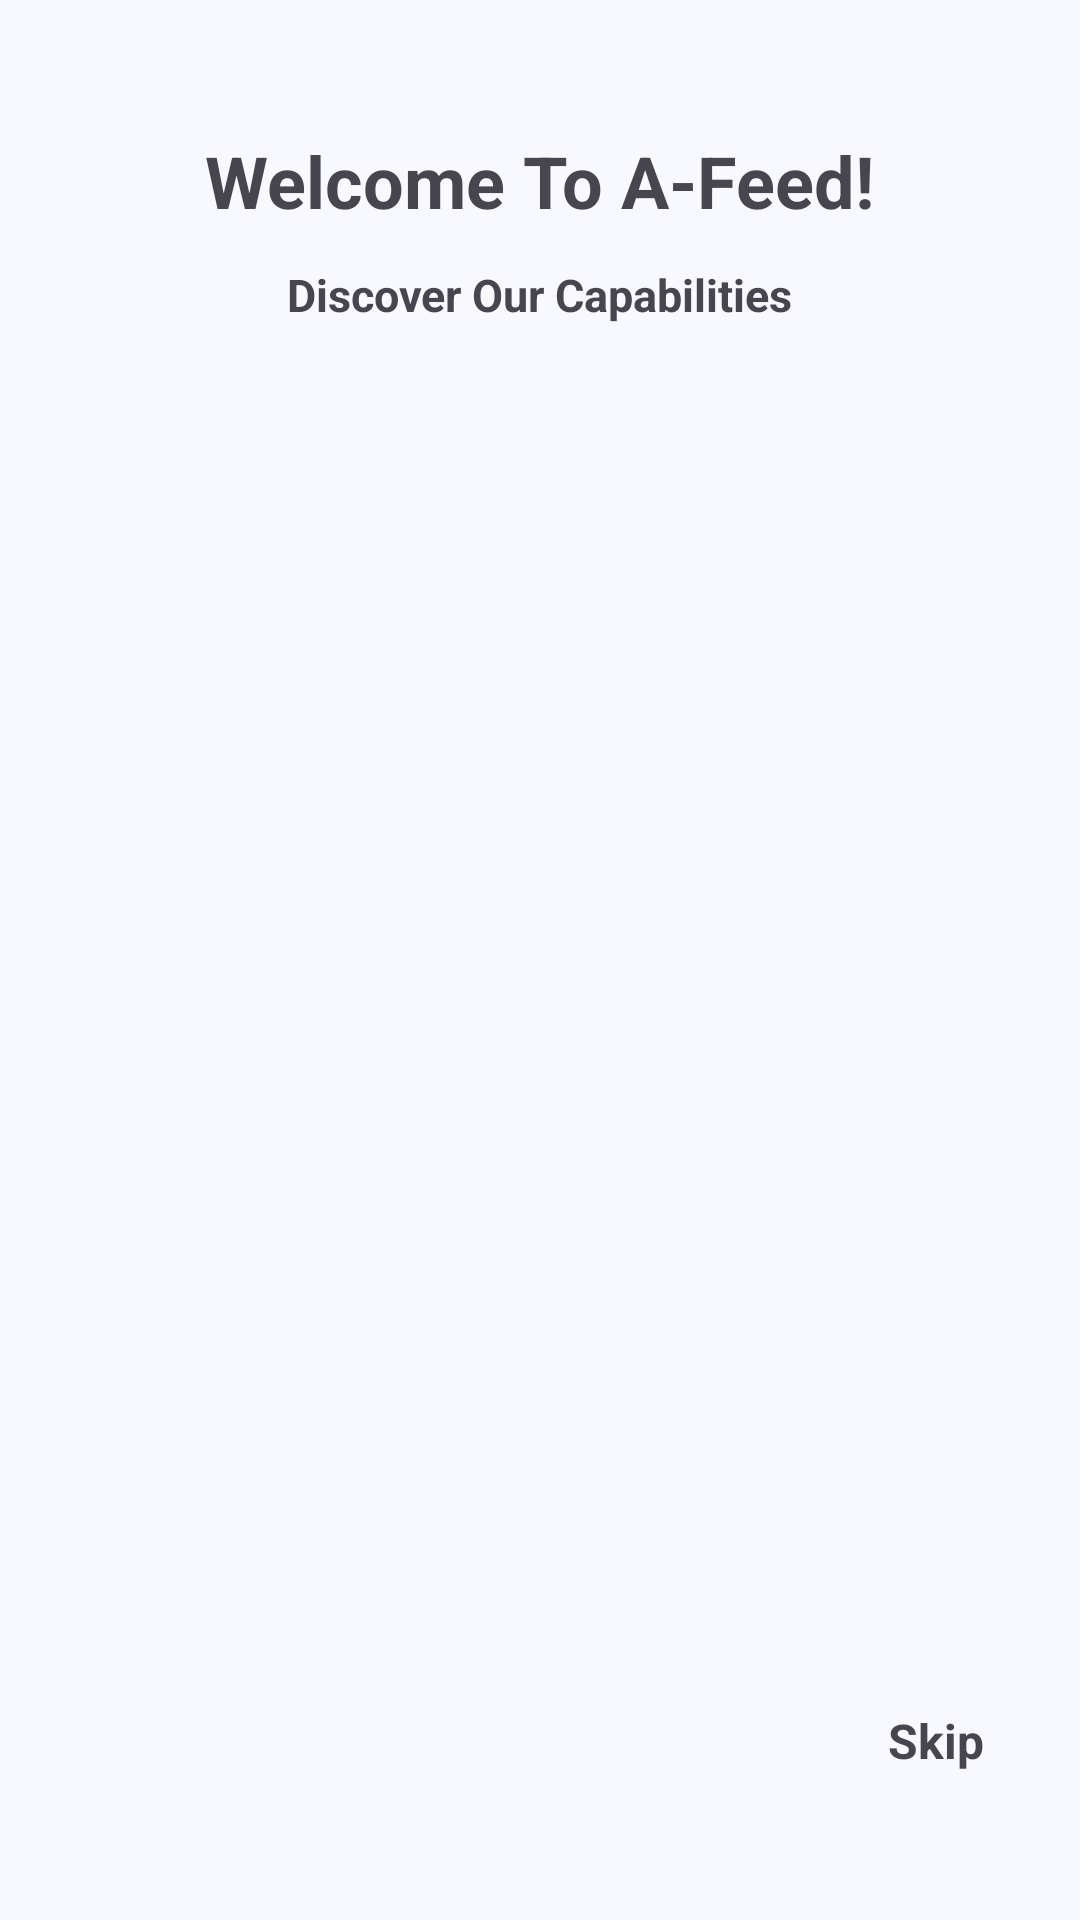

Layout XML and referenced resources for this Android screen:
<!-- AndroidManifest.xml: application theme Theme.Afeed -->
<!-- res/layout/activity_introduction.xml -->
<?xml version="1.0" encoding="utf-8"?>
<androidx.constraintlayout.widget.ConstraintLayout xmlns:android="http://schemas.android.com/apk/res/android"
    xmlns:app="http://schemas.android.com/apk/res-auto"
    xmlns:tools="http://schemas.android.com/tools"
    android:id="@+id/main"
    android:layout_width="match_parent"
    android:layout_height="match_parent"
    tools:context=".ui.introduction.IntroductionActivity">

    <TextView
        android:id="@+id/tv_welcome_to_afeed"
        android:layout_width="wrap_content"
        android:layout_height="wrap_content"
        android:text="@string/welcome_to_afeed"
        android:textStyle="bold"
        android:textSize="24sp"
        app:layout_constraintStart_toStartOf="parent"
        app:layout_constraintEnd_toEndOf="parent"
        app:layout_constraintBottom_toTopOf="@+id/vp_image_slider"
        app:layout_constraintTop_toTopOf="parent" />

    <TextView
        android:id="@+id/tv_discover"
        android:layout_width="wrap_content"
        android:layout_height="wrap_content"
        android:text="@string/discover"
        android:textSize="15sp"
        android:textStyle="bold"
        app:layout_constraintBottom_toTopOf="@+id/vp_image_slider"
        app:layout_constraintEnd_toEndOf="@+id/tv_welcome_to_afeed"
        app:layout_constraintStart_toStartOf="@+id/tv_welcome_to_afeed"
        app:layout_constraintTop_toBottomOf="@+id/tv_welcome_to_afeed" />


    <androidx.viewpager2.widget.ViewPager2
        android:id="@+id/vp_image_slider"
        android:layout_width="match_parent"
        android:layout_height="400dp"
        app:layout_constraintBottom_toBottomOf="parent"
        app:layout_constraintEnd_toEndOf="parent"
        app:layout_constraintStart_toStartOf="parent"
        app:layout_constraintTop_toTopOf="parent" />

    <TextView
        android:id="@+id/tv_skip"
        android:layout_width="wrap_content"
        android:layout_height="wrap_content"
        android:text="@string/skip"
        android:layout_margin="32dp"
        android:textStyle="bold"
        android:textSize="16sp"
        app:layout_constraintBottom_toBottomOf="parent"
        app:layout_constraintEnd_toEndOf="parent"
        app:layout_constraintTop_toBottomOf="@+id/vp_image_slider" />


</androidx.constraintlayout.widget.ConstraintLayout>
<!-- resources referenced by this layout -->
<resources>
  <string name="discover">Discover Our Capabilities</string>
  <string name="skip" translatable="false">Skip</string>
  <string name="welcome_to_afeed">Welcome To A-Feed!</string>
  <style name="Theme.Afeed" parent="Base.Theme.Afeed" />
  <color name="md_theme_primary">#39608F</color>
  <color name="md_theme_onPrimary">#FFFFFF</color>
  <color name="md_theme_primaryContainer">#D3E4FF</color>
  <color name="md_theme_onPrimaryContainer">#001C38</color>
  <color name="md_theme_secondary">#545F70</color>
  <color name="md_theme_onSecondary">#FFFFFF</color>
  <color name="md_theme_secondaryContainer">#D7E3F8</color>
  <color name="md_theme_onSecondaryContainer">#101C2B</color>
  <color name="md_theme_tertiary">#206A4E</color>
  <color name="md_theme_onTertiary">#FFFFFF</color>
  <color name="md_theme_tertiaryContainer">#A9F2CD</color>
  <color name="md_theme_onTertiaryContainer">#002114</color>
  <color name="md_theme_error">#BA1A1A</color>
  <color name="md_theme_onError">#FFFFFF</color>
  <color name="md_theme_errorContainer">#FFDAD6</color>
  <color name="md_theme_onErrorContainer">#410002</color>
  <color name="md_theme_background">#F8F9FF</color>
  <color name="md_theme_onBackground">#191C20</color>
  <color name="md_theme_surface">#F8F9FF</color>
  <color name="md_theme_onSurface">#191C20</color>
  <color name="md_theme_surfaceVariant">#DFE2EB</color>
  <color name="md_theme_onSurfaceVariant">#43474E</color>
  <color name="md_theme_outline">#73777F</color>
  <color name="md_theme_outlineVariant">#C3C6CF</color>
  <color name="md_theme_inverseSurface">#2E3035</color>
  <color name="md_theme_inverseOnSurface">#EFF0F7</color>
  <color name="md_theme_inversePrimary">#A3C9FE</color>
  <color name="md_theme_primaryFixed">#D3E4FF</color>
  <color name="md_theme_onPrimaryFixed">#001C38</color>
  <color name="md_theme_primaryFixedDim">#A3C9FE</color>
  <color name="md_theme_onPrimaryFixedVariant">#1D4875</color>
  <color name="md_theme_secondaryFixed">#D7E3F8</color>
  <color name="md_theme_onSecondaryFixed">#101C2B</color>
  <color name="md_theme_secondaryFixedDim">#BBC7DB</color>
  <color name="md_theme_onSecondaryFixedVariant">#3C4858</color>
  <color name="md_theme_tertiaryFixed">#A9F2CD</color>
  <color name="md_theme_onTertiaryFixed">#002114</color>
  <color name="md_theme_tertiaryFixedDim">#8DD5B2</color>
  <color name="md_theme_onTertiaryFixedVariant">#005138</color>
  <color name="md_theme_surfaceDim">#D8DAE0</color>
  <color name="md_theme_surfaceBright">#F8F9FF</color>
  <color name="md_theme_surfaceContainerLowest">#FFFFFF</color>
  <color name="md_theme_surfaceContainerLow">#F2F3FA</color>
  <color name="md_theme_surfaceContainer">#ECEDF4</color>
  <color name="md_theme_surfaceContainerHigh">#E7E8EE</color>
  <color name="md_theme_surfaceContainerHighest">#E1E2E8</color>
</resources>
